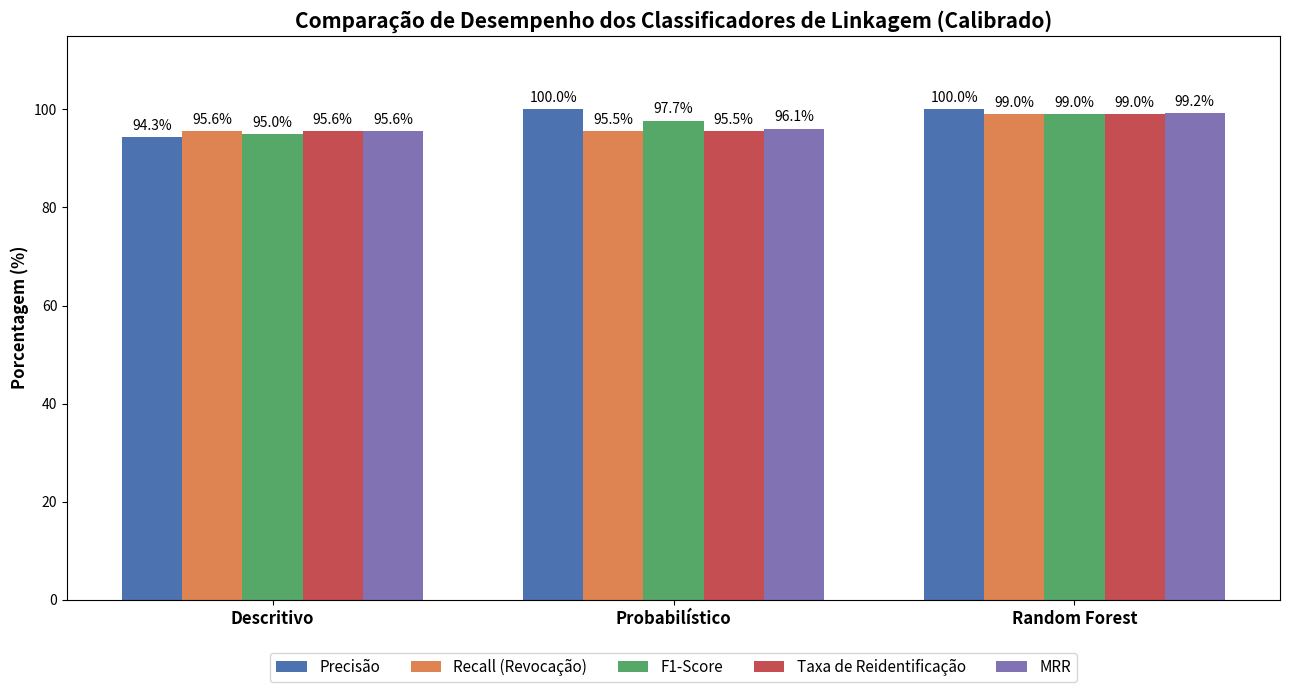

The script that saved this image:
import matplotlib.pyplot as plt
import numpy as np

# Nomes dos classificadores
labels = ['Descritivo', 'Probabilístico', 'Random Forest']

# Dados extraídos da nova saída CALIBRADA (em porcentagem)
precisao = [94.33, 100.00, 100.00]
recall = [95.62, 95.50, 99.00]
f1_score = [94.97, 97.70, 99.00]
taxa_reid = [95.62, 95.50, 99.00]
mrr = [95.63, 96.08, 99.25]

x = np.arange(len(labels))  # Localização no eixo X
width = 0.15  # Largura das barras

# Criando a figura
fig, ax = plt.subplots(figsize=(13, 7))

# Criando as barras para cada métrica
rects1 = ax.bar(x - 2*width, precisao, width, label='Precisão', color='#4c72b0')
rects2 = ax.bar(x - width, recall, width, label='Recall (Revocação)', color='#dd8452')
rects3 = ax.bar(x, f1_score, width, label='F1-Score', color='#55a868')
rects4 = ax.bar(x + width, taxa_reid, width, label='Taxa de Reidentificação', color='#c44e52')
rects5 = ax.bar(x + 2*width, mrr, width, label='MRR', color='#8172b3')

# Adicionando textos, títulos e customizações
ax.set_ylabel('Porcentagem (%)', fontweight='bold', fontsize=12)
ax.set_title('Comparação de Desempenho dos Classificadores de Linkagem (Calibrado)', fontweight='bold', fontsize=15)
ax.set_xticks(x)
ax.set_xticklabels(labels, fontsize=12, fontweight='bold')

# Movendo a legenda para fora para não sobrepor as barras (já que todas estão muito altas)
ax.legend(loc='upper center', bbox_to_anchor=(0.5, -0.08), fontsize=11, ncol=5)
ax.set_ylim(0, 115) # Limite Y para caber o texto acima das barras

# Função para adicionar o valor em % acima de cada barra
def autolabel(rects):
    """Adiciona a porcentagem acima de cada barra"""
    for rect in rects:
        height = rect.get_height()
        ax.annotate(f'{height:.1f}%',
                    xy=(rect.get_x() + rect.get_width() / 2, height),
                    xytext=(0, 3),  # offset de 3 pontos verticais
                    textcoords="offset points",
                    ha='center', va='bottom', fontsize=10)

# Aplicando a função em todas as categorias
autolabel(rects1)
autolabel(rects2)
autolabel(rects3)
autolabel(rects4)
autolabel(rects5)

fig.tight_layout()

# Exibir o gráfico gerado
plt.show()
